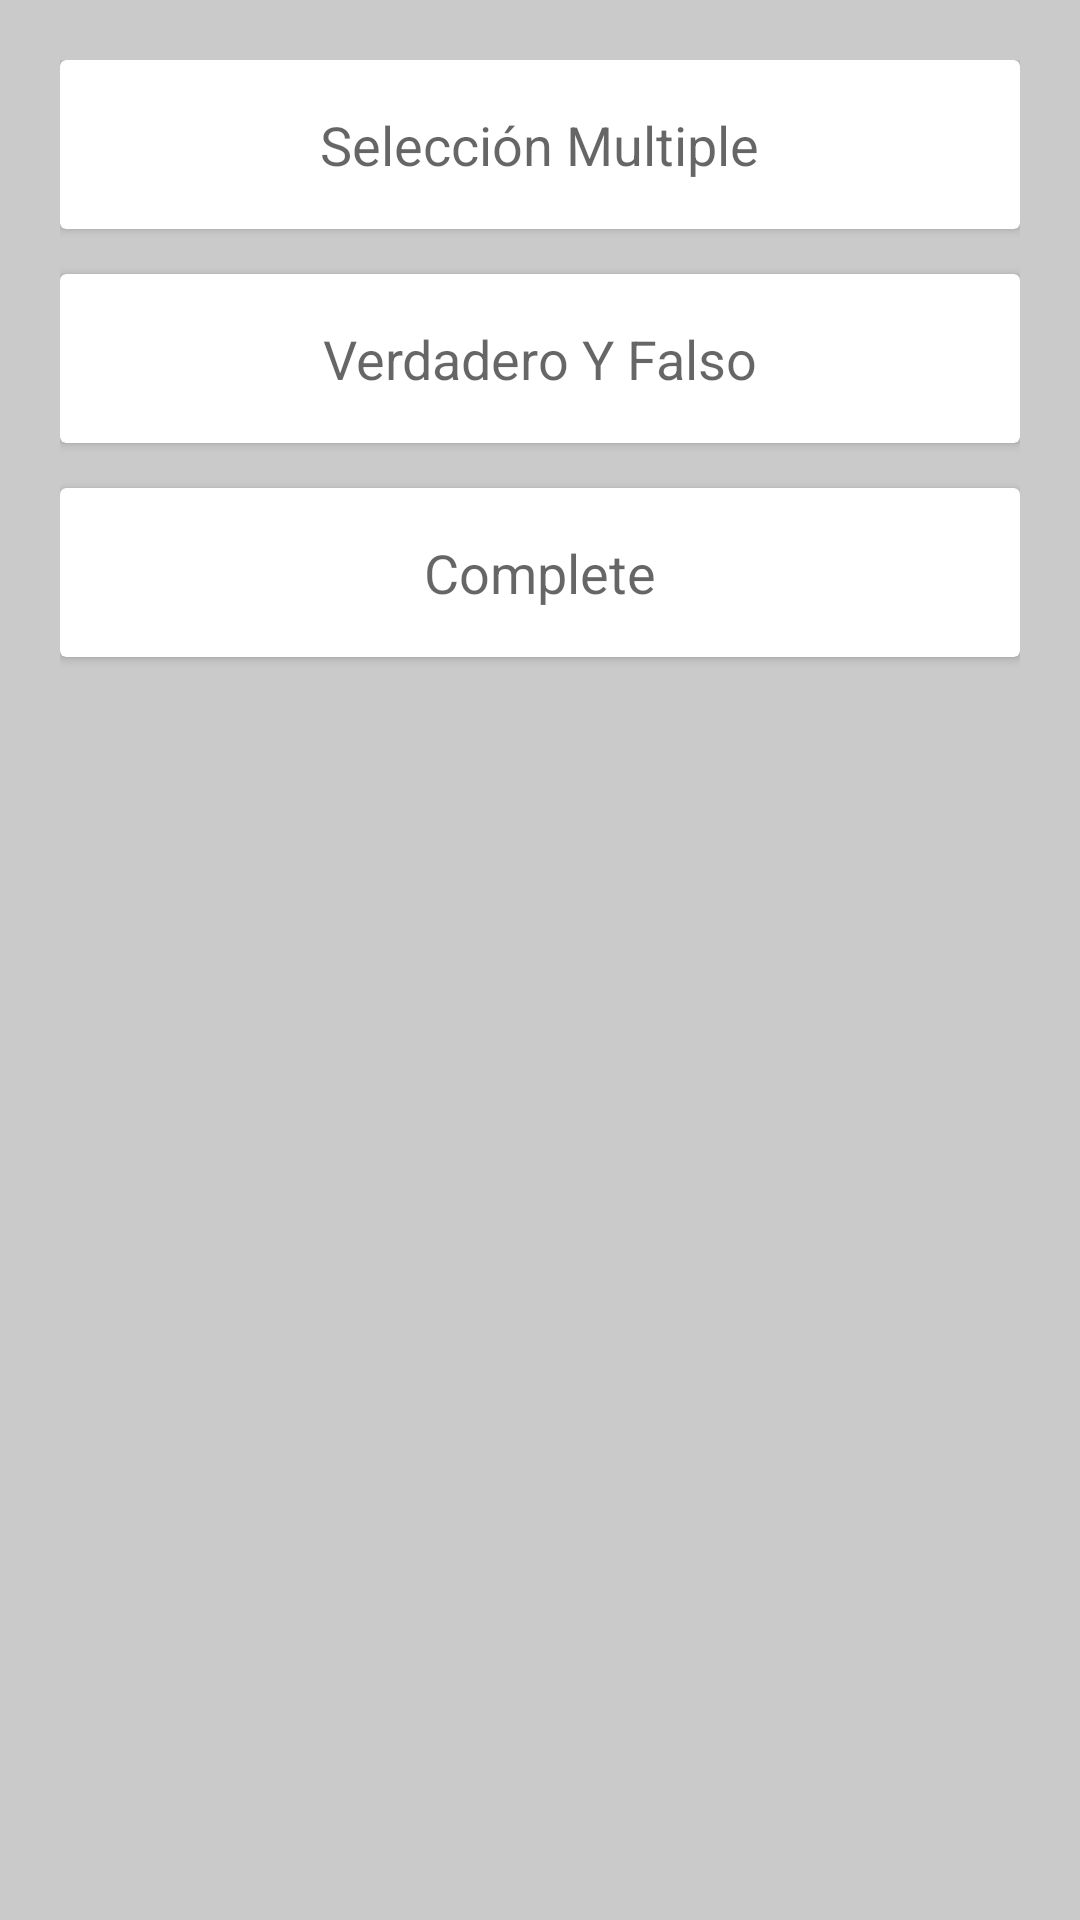

Reconstruct the res/layout file that produces this screen, plus the resources it refers to.
<!-- AndroidManifest.xml: application theme AppTheme -->
<!-- res/layout/activity_exercise.xml -->
<LinearLayout xmlns:android="http://schemas.android.com/apk/res/android"
    xmlns:tools="http://schemas.android.com/tools"
    android:layout_width="match_parent"
    android:layout_height="wrap_content"
    android:paddingLeft="@dimen/activity_horizontal_margin"
    android:paddingRight="@dimen/activity_horizontal_margin"
    android:paddingTop="@dimen/activity_horizontal_margin"
    android:paddingBottom="@dimen/activity_vertical_margin"
    android:layout_gravity="center"
    android:orientation="vertical"
    tools:context="com.stormcoders.margarita_app.story.ExerciseActivity">

    <android.support.v7.widget.CardView
        android:layout_width="fill_parent"
        android:layout_height="wrap_content"
        android:foreground="?android:attr/selectableItemBackground"
        android:onClick=""
        android:clickable="true"
        android:id="@+id/cardView1" >

        <RelativeLayout
            android:layout_width="match_parent"
            android:layout_height="wrap_content"
            android:padding="16dp" >

            <TextView
                android:layout_width="wrap_content"
                android:layout_height="wrap_content"
                android:textAppearance="?android:attr/textAppearanceMedium"
                android:text="Selección Multiple"
                android:id="@+id/textView2"
                android:layout_centerVertical="true"
                android:layout_centerHorizontal="true" />
        </RelativeLayout>

    </android.support.v7.widget.CardView>

    <android.support.v7.widget.CardView
        android:layout_width="fill_parent"
        android:layout_height="wrap_content"
        android:foreground="?android:attr/selectableItemBackground"
        android:clickable="true"
        android:layout_marginTop="15dp"
        android:padding="16dp"
        android:id="@+id/cardView2" >

        <RelativeLayout
            android:layout_width="match_parent"
            android:layout_height="wrap_content"
            android:padding="16dp" >

            <TextView
                android:layout_width="wrap_content"
                android:layout_height="wrap_content"
                android:textAppearance="?android:attr/textAppearanceMedium"
                android:text="Verdadero Y Falso"
                android:id="@+id/textView3"
                android:layout_centerVertical="true"
                android:layout_centerHorizontal="true" />
        </RelativeLayout>

    </android.support.v7.widget.CardView>

    <android.support.v7.widget.CardView
        android:layout_width="fill_parent"
        android:layout_height="wrap_content"
        android:foreground="?android:attr/selectableItemBackground"
        android:clickable="true"
        android:layout_marginTop="15dp"
        android:padding="16dp"
        android:id="@+id/cardView3" >

        <RelativeLayout
            android:layout_width="match_parent"
            android:layout_height="wrap_content"
            android:padding="16dp" >

            <TextView
                android:layout_width="wrap_content"
                android:layout_height="wrap_content"
                android:textAppearance="?android:attr/textAppearanceMedium"
                android:text="Complete"
                android:id="@+id/textView4"
                android:layout_centerVertical="true"
                android:layout_centerHorizontal="true" />
        </RelativeLayout>

    </android.support.v7.widget.CardView>

</LinearLayout>
<!-- resources referenced by this layout -->
<resources>
  <dimen name="activity_horizontal_margin">20dp</dimen>
  <dimen name="activity_vertical_margin">10dp</dimen>
  <style name="AppTheme" parent="Base.AppTheme" />
  <style name="Base.AppTheme" parent="Theme.AppCompat.Light.DarkActionBar">
          <item name="colorPrimaryDark">@color/darkPrimaryColor</item>
          <item name="colorPrimary">@color/primaryColor</item>
          <item name="colorAccent">@color/accentColor</item>
          <item name="android:windowBackground">@color/backgroundColor</item>
      </style>
  <color name="darkPrimaryColor">#7B1FA2</color>
  <color name="primaryColor">#9C27B0</color>
  <color name="accentColor">#00BCD4</color>
  <color name="backgroundColor">#CACACA</color>
</resources>
